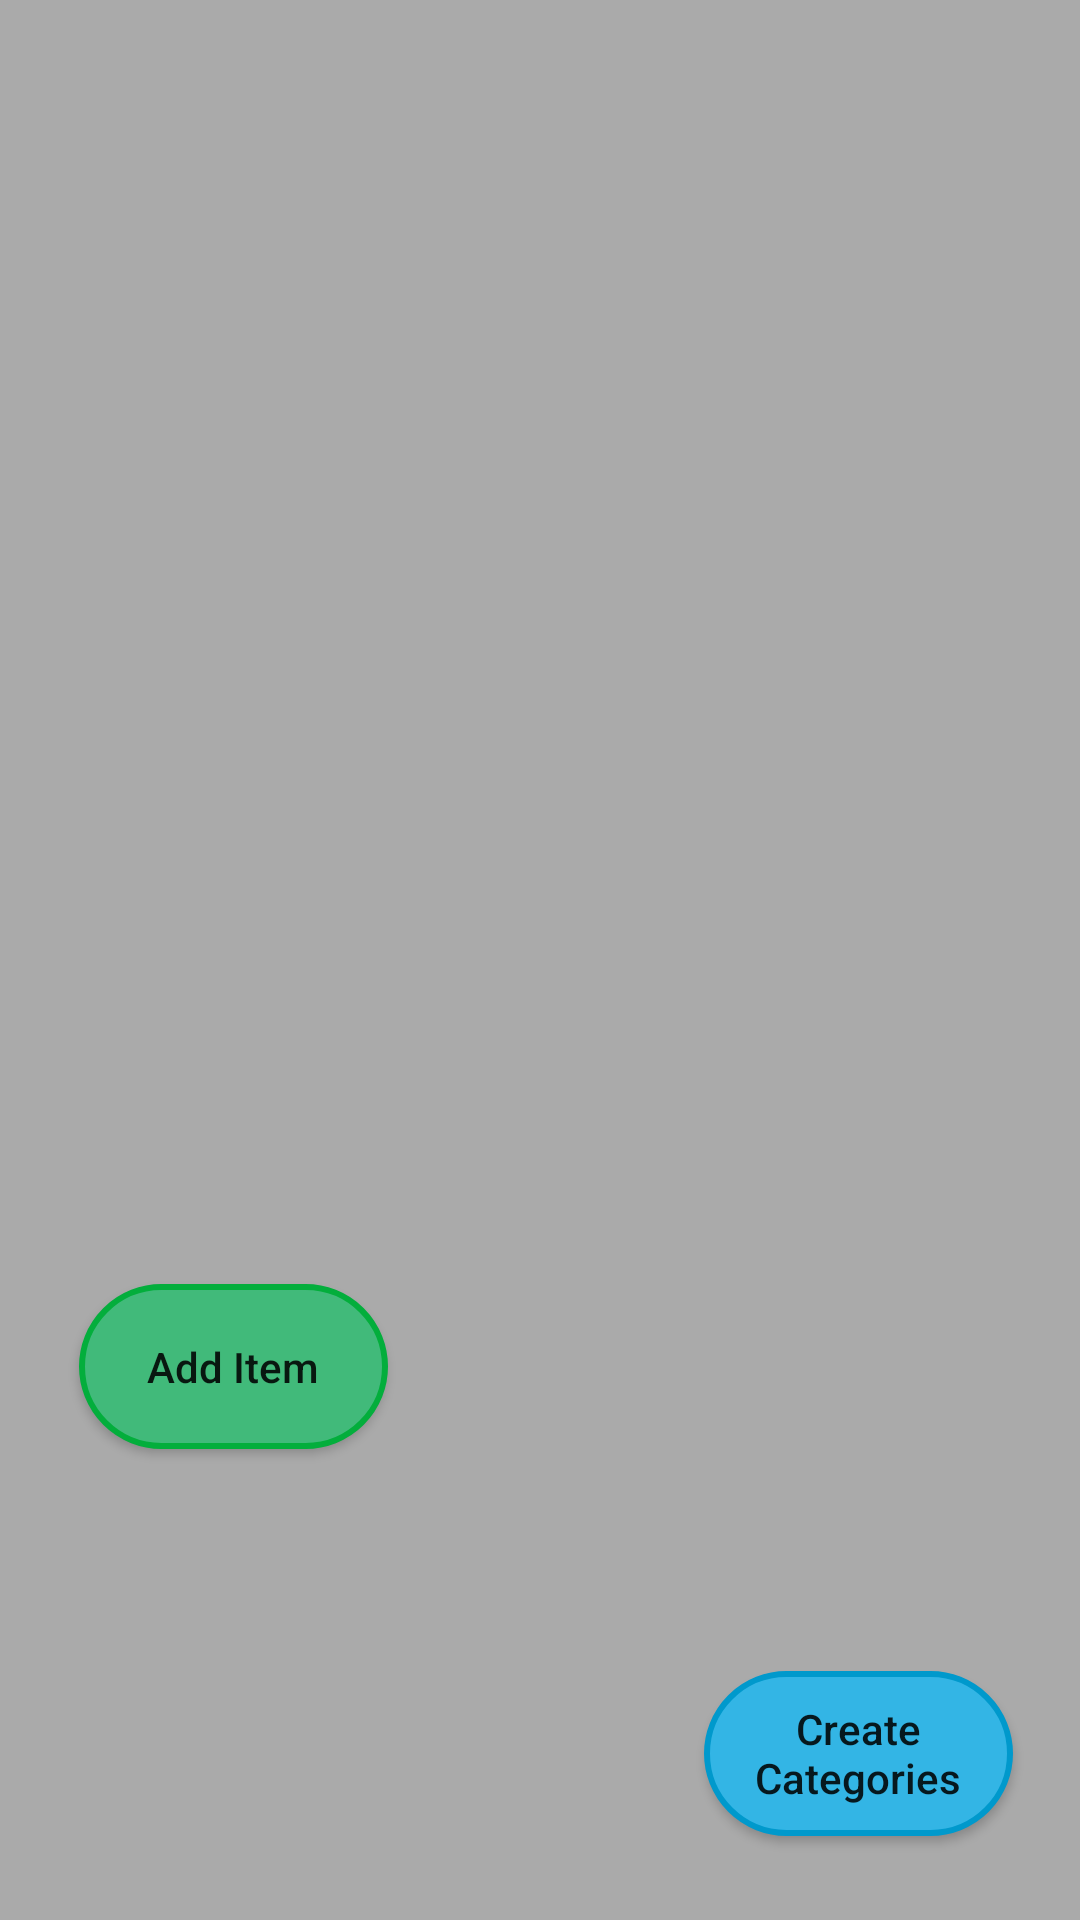

Layout XML and referenced resources for this Android screen:
<!-- AndroidManifest.xml: application theme AppTheme -->
<!-- res/layout/activity_display_items.xml -->
<?xml version="1.0" encoding="utf-8"?>
<android.support.constraint.ConstraintLayout xmlns:android="http://schemas.android.com/apk/res/android"
    xmlns:app="http://schemas.android.com/apk/res-auto"
    xmlns:tools="http://schemas.android.com/tools"
    android:layout_width="match_parent"
    android:layout_height="match_parent"
    tools:context="com.example.mahajan.homeinventory.DisplayItems">


    <Button
        android:id="@+id/AddButton"
        android:layout_width="103dp"
        android:layout_height="55dp"
        android:layout_marginTop="428dp"
        android:background="@drawable/roundedbutton_green"
        android:onClick="onAddButtonClick"
        android:text="@string/add_item"
        android:textAllCaps="false"
        app:layout_constraintEnd_toEndOf="parent"
        app:layout_constraintHorizontal_bias="0.103"
        app:layout_constraintLeft_toLeftOf="parent"
        app:layout_constraintRight_toRightOf="parent"
        app:layout_constraintStart_toStartOf="parent"
        app:layout_constraintTop_toTopOf="parent" />

    <ListView
        android:id="@+id/lstMain"
        android:layout_width="366dp"
        android:layout_height="399dp"
        android:layout_marginTop="16dp"
        android:clickable="true"
        android:contextClickable="false"
        android:focusable="false"
        android:longClickable="false"
        app:layout_constraintEnd_toEndOf="parent"
        app:layout_constraintLeft_toLeftOf="parent"
        app:layout_constraintRight_toRightOf="parent"
        app:layout_constraintStart_toStartOf="parent"
        app:layout_constraintTop_toTopOf="parent" />

    <Button
        android:id="@+id/AddCat"
        android:layout_width="103dp"
        android:layout_height="55dp"
        android:layout_marginBottom="28dp"
        android:background="@drawable/roundedbutton_blue"
        android:text="Create Categories"
        android:textAllCaps="false"
        app:layout_constraintBottom_toBottomOf="parent"
        app:layout_constraintEnd_toEndOf="parent"
        app:layout_constraintHorizontal_bias="0.913"
        app:layout_constraintStart_toStartOf="parent" />

</android.support.constraint.ConstraintLayout>
<!-- resources referenced by this layout -->
<resources>
  <!-- drawable roundedbutton_blue (drawable) -->
  <?xml version="1.0" encoding="utf-8"?>
  <selector xmlns:android="http://schemas.android.com/apk/res/android">
      <item android:state_pressed="false">
          <shape android:shape="rectangle">
              <corners android:radius="1000dp" />
              <solid android:color="@android:color/holo_blue_light" />
              <stroke
                  android:width="2dip"
                  android:color="@android:color/holo_blue_dark" />
              <padding
                  android:bottom="4dp"
                  android:left="4dp"
                  android:right="4dp"
                  android:top="4dp" />
          </shape>
      </item>
      <item android:state_pressed="true">
          <shape android:shape="rectangle">
              <corners android:radius="1000dp" />
              <solid android:color="@android:color/holo_blue_light" />
              <stroke
                  android:width="2dip"
                  android:color="@android:color/holo_blue_dark" />
              <padding
                  android:bottom="4dp"
                  android:left="4dp"
                  android:right="4dp"
                  android:top="4dp" />
          </shape>
      </item>
  </selector>
  <!-- drawable roundedbutton_green (drawable) -->
  <?xml version="1.0" encoding="utf-8"?>
      <selector xmlns:android="http://schemas.android.com/apk/res/android">
          <item android:state_pressed="false">
              <shape android:shape="rectangle">
                  <corners android:radius="1000dp" />
                  <solid android:color="#41ba7a" />
                  <stroke
                      android:width="2dip"
                      android:color="#03ae3c" />
                  <padding
                      android:bottom="4dp"
                      android:left="4dp"
                      android:right="4dp"
                      android:top="4dp" />
              </shape>
          </item>
          <item android:state_pressed="true">
              <shape android:shape="rectangle">
                  <corners android:radius="1000dp" />
                  <solid android:color="#3AA76D" />
                  <stroke
                      android:width="2dip"
                      android:color="#03ae3c" />
                  <padding
                      android:bottom="4dp"
                      android:left="4dp"
                      android:right="4dp"
                      android:top="4dp" />
              </shape>
          </item>
  </selector>
  <string name="add_item">Add Item</string>
  <style name="AppTheme" parent="Theme.AppCompat.Light.DarkActionBar">
          
          <item name="colorPrimary">@color/colorPrimary</item>
          <item name="colorPrimaryDark">@color/colorPrimaryDark</item>
          <item name="colorAccent">@android:color/holo_orange_light</item>
          <item name="android:colorBackground">@android:color/darker_gray</item>
      </style>
  <!-- not gathered from this repository: default colours our renderer supplied (Android Studio template values) -->
  <color name="colorPrimary">#FF6200EE</color>
  <color name="colorPrimaryDark">#FF3700B3</color>
</resources>
